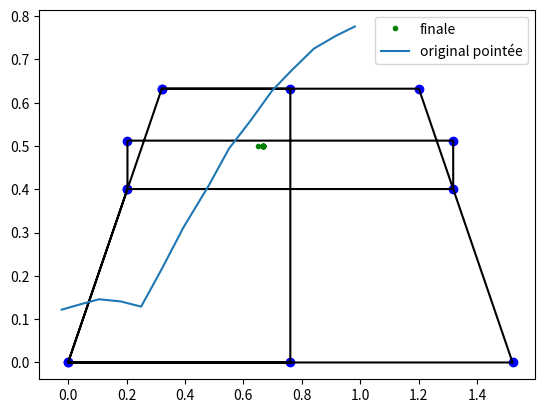
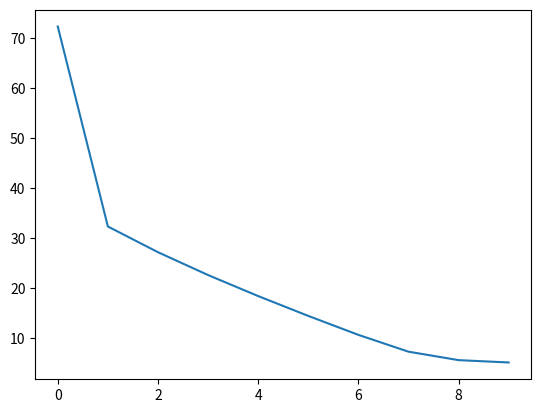

Python code for these plots, in order:
import numpy as np
import matplotlib.pyplot as plt
import mpl_toolkits.mplot3d.axes3d as p3

# Pas et nombre de points simulés
h = 0.0028
n = 200

n2=n+1
#Table
L = 2.74
l = 1.522
H = 0.1525
Table = np.array([[0,0,L,L,0,0  ,L  ,L ,L/2,L/2,L/2,L/2,L/2],
				  [0,l,l,0,0,l/2,l/2,0 ,0  ,0  ,l  ,l  ,0],
				  [0,0,0,0,0,0  ,0  ,0 ,0  ,H  ,H  ,0  ,0]])
d1, n1 = np.shape(Table)
#Caméra
Theta = -90 #(°)
u = np.array([np.cos(Theta*np.pi/180),0,np.sin(Theta*np.pi/180)])
v = np.array([0,1,0])
A = Table[:,2]
Cam = np.array([6.50,l/2,1.50])


#=============== Paramètres de la simulation =============#
alpha = 1.2*(10**(-3))  #Coeff de frottement visqueux
m = 2.7*(10**(-3))      #Masse Balle
g = 9.81                #Champ gravitationnel
magnus = 1.8*(10**(-4)) #Coeff Magnus
µ = 0.2526              #Frottement au rebond
r = 2*10**(-2)          #Rayon balle

def vect(u,v):  #Simplifie les expressions (produit vectoriel)
    w = np.zeros(3)
    w[0] = u[1]*v[2]-u[2]*v[1]
    w[1] = u[2]*v[0]-u[0]*v[2]
    w[2] = u[0]*v[1]-u[1]*v[0]
    return w

def f(U,w):     #Fonction pour la méthode d'Euler
    du = U[0,:]
    d2u = -alpha*(np.sqrt(sum(du*du)))*du/m - g*np.array([0,0,1]) + magnus*vect(w,du)
    return np.array([d2u,du])

def norm(a):    #Simplifie également (norme 2)
    n = np.sqrt(sum(a**2))
    return n

def e(vz):      #Coeff de restitution en fonction de Vz
    Vz = abs(vz)
    if Vz<1.9:
        return 0.93
    else:
        return 1 - 0.037*Vz

#=============== Gestion du rebond ====================#
def rebond(U,r,w):  #Fonction qui permet de gérer le rebond
    Vc = U[0,:] + vect(np.array([0,0,r]),w)
    E = e(U[0,2])
    beta = 2.5*µ*(1+E)*abs(U[0,2])/norm(Vc)
    if beta>=1: ###Cas de Roulement
        tau = 0.4       #tau correspond au symbole alpha dans la théorie
        c = (1-tau)/r   # (ou le symbole proportionnel)
        d = tau
    else:       ###Cas de Glissement
        tau = beta/2.5
        c = 3*tau/(2*r)
        d = 1 - 3*tau/2
    THETA = np.zeros((6,6))
    A = np.diagflat([1-tau,1-tau,-E])
    B = np.diagflat([tau*r,0],1) + np.diagflat([-tau*r,0],-1)
    C = np.diagflat([-c,0],1) + np.diagflat([c,0],-1)
    D = np.diagflat([d,d,1])
    THETA[0:3,0:3] = A
    THETA[0:3,3:6] = B #A et B sont les mêmes quelque soit beta
    THETA[3:6,0:3] = C #C et D changent d'ou les variables c et d
    THETA[3:6,3:6] = D
    VW = np.zeros(6)
    VW[0:3] = U[0,:]
    VW[3:6] = w
    VW2 = np.dot(THETA,VW) #Multiplication matricielle
    return VW2

#================== Simulation =====================#
def simulation(E):
    #print('Simulation :',n*h,'s')
    U0=np.array([[E[3],E[4],E[5]],[E[0],E[1],E[2]]])  #U0=[Vit,Pos]
    wo=[E[6],E[7],E[8]]                     #vecteur rotation
    X = [U0[1,0]]      #Initialise liste coordonées trajectoire
    Y = [U0[1,1]]
    Z = [U0[1,2]]
    for p in range(n): #Application de la méthode d'Euler
        U0 = U0 + h*f(U0,wo)
        z0 = U0[1,2]
        X.append(U0[1,0])
        Y.append(U0[1,1])
        Z.append(U0[1,2]) #Cas d'un rebond :
        if z0<10**(-3) and sum(U0[0]*np.array([0,0,1]))<=0:
                VW = rebond(U0,r,wo)
                U0[0,:] = VW[0:3]
                wo = VW[3:6]
    Pos=[X,Y,Z]
    return(Pos)

#Trajectoire pointée qu'on nous donne
#Traj1:
# Xp=[0.54,0.58,0.63,0.67,0.71,0.74,0.78,0.83,0.87,0.91,0.94,0.96,0.99,1]
# Yp=[0.3,0.38,0.47,0.50,0.55,0.57,0.58,0.58,0.56,0.55,0.61,0.67,0.73,0.77]

#Traj2
Xp=[0.982,0.916,0.842,0.763,0.699,0.623,0.551,0.481,0.395,0.32,0.25,0.18,0.106,0.0454,-0.02216]
Yp=[0.776,0.754,0.725,0.673,0.628,0.557,0.494,0.408,0.312,0.215,0.129,0.141,0.146,0.135,0.122]

Pp=[Xp,Yp]
# plt.plot(Xp,Yp)
# plt.show()

def pOrtho(M,A,u,v,n=100):
    H = np.zeros(3)
    H[:] = A
    for i in range(n):
        grad = ((sum(u*(M-H))*u) + (sum(v*(M-H))*v))/10
        H += grad
    return H

H = pOrtho(Cam,A,u,v)


def pCentrale(M,S,A,u,v):
    P = pOrtho(S,A,u,v)
    Q = pOrtho(S,M,u,v)
    coeff = np.sqrt(sum((P-S)**2)/sum((Q-S)**2))
    H = S + coeff*(M-S)
    return H

def ProjCam(Object,Cam,A,u,v,axis=None,show=False):
    d,n = np.shape(Object)
    Imag = np.zeros((3,n))
    for i in range(n):
        C = pCentrale(Object[:,i],Cam,A,u,v)
        Imag[:,i] = C
    return Imag

def RefChg(Data,O,u,v,show=False):
    d,n = np.shape(Data)
    Ruv = np.zeros((2,n))
    for i in range(n):
        Ruv[0,i] = sum(u*(Data[:,i]-O))
        Ruv[1,i] = sum(v*(Data[:,i]-O))
    return Ruv


def reelcam(Pos):               #Fonction permettant de passer les coordonnées réelles de la trajectoire simulée (3D) dans le plan 2D caméra. Paramètres comme caméra et theta et A a modifier dans fonction.
    Traj = np.zeros((3,len(Pos[0])))
    Traj[0,:] = Pos[0]
    Traj[1,:] = Pos[1]
    Traj[2,:] = Pos[2]
    H = pOrtho(Cam,A,u,v)

    Ref=np.array([2.74,0,0])
    I = ProjCam(Traj,Cam,A,u,v)
    R = RefChg(I,Ref,v,-u)
    Ps=[R[0,:],R[1,:]]
    return(Ps)

def Table2D(Table):
    Traj = np.zeros((3,len(Table[0])))
    Traj[0,:] = Table[0]
    Traj[1,:] = Table[1]
    Traj[2,:] = Table[2]
    I = ProjCam(Traj,Cam,A,u,v)
    R = RefChg(I,I[:,3],v,-u)
    Ps=[R[0,:],R[1,:]]
    return(Ps)


def echantillone(Pos):      # Réduit liste coordonnées 2D simulées au bon nombre de points par rapport à Pp
    #print(n2)
    k=len(Pos[0])//(len(Xp)-1)
    Xss,Yss,Zss=[],[],[]
    #print(len(Pos[0])
    for i in range(len(Xp)-1):
        Xss.append(Pos[0][k*i])
        Yss.append(Pos[1][k*i])
        Zss.append(Pos[2][k*i])
    Xss.append(Pos[0][-1])
    Yss.append(Pos[1][-1])
    Zss.append(Pos[2][-1])
    return([Xss,Yss,Zss])

def ecart(Pp,Pss):              #Fonction calculant écart entre trajectoires 2D pointées et celle simulée
    e=0
    for i in range (len(Pp[0])):
        e=e+((Pp[0][i]-Pss[0][i])**2+(Pp[1][i]-Pss[1][i])**2)**0.5
    return(e)


def fg(E,Pp):              #Prend en entrée E=[Xo,V,Omega] et renvoye l'écart norme entre la trajectoire pointée et celle simulée dans plan2D
    Pos=simulation(E)   #Simule trajectoire; extrait liste coordonnées 3D Pos=[X1,Y1,Z1]
    Ps=echantillone(Pos)
    Pss=reelcam(Ps)
    #print(Pp)
    #print(Pss)
    e=ecart(Pp,Pss)
    return(e)


def grad(E): #a modifier en fonction des axes utilisés (pour l'instant z haut x longeur table, y largeur table)
    gra=np.zeros(9)
    e=fg(E,Pp)
    #print('dx')
    dx=0.02     #Pour le petit déplacement en position dx, on impose une même valeur à peu près égal à 1/100 ordre de grandeur en position(=2m)
    FF=[E[0]+dx,E[1],E[2],E[3],E[4],E[5],E[6],E[7],E[8]]
    ff=fg(FF,Pp)
    gra[0]=(ff-e)/dx

    GG=[E[0],E[1]+dx,E[2],E[3],E[4],E[5],E[6],E[7],E[8]]
    gg=fg(GG,Pp)
    gra[1]=(gg-e)/dx

    HH=[E[0],E[1],E[2]+dx,E[3],E[4],E[5],E[6],E[7],E[8]]
    hh=fg(HH,Pp)
    gra[2]=(hh-e)/dx
#Pour le petit déplacement en vitesse, on prend des valeurs différentes car les vitesse selon les axes sont très différentes: la vitesse selon x est très impportant donc on prend dvx=0,2
    #print('dv')
    II=[E[0],E[1],E[2],E[3]+0.2,E[4],E[5],E[6],E[7],E[8]]
    ii=fg(II,Pp)
    gra[3]=(ii-e)/0.2

    JJ=[E[0],E[1],E[2],E[3],E[4]+0.02,E[5],E[6],E[7],E[8]]
    jj=fg(JJ,Pp)
    gra[4]=(jj-e)/0.02

    KK=[E[0],E[1],E[2],E[3],E[4],E[5]+0.05,E[6],E[7],E[8]]
    kk=fg(KK,Pp)
    gra[5]=(kk-e)/0.05
    #print('dw')
    dw=1.5#Pour le petit déplacement en effet dw, on impose une même valeur à peu près égal à 1/100 ordre de grandeur en effet(=)rad/s
    # LL=[E[0],E[1],E[2],E[3],E[4],E[5],E[6]+dw,E[7],E[8]]
    # ll=fg(LL,Pp)
    # gra[6]=(ll-e)/dw

    #   MM=[E[0],E[1],E[2],E[3],E[4],E[5],E[6],E[7]+dw,E[8]]
    # mm=fg(MM,Pp)
    # gra[7]=(mm-e)/dw

    #   NN=[E[0],E[1],E[2],E[3],E[4],E[5],E[6],E[7],E[8]+dw]
    # nn=fg(NN,Pp)
    # gra[8]=(nn-e)/dw

    gra[6]=0
    gra[7]=0
    gra[8]=0

    return(gra)


def coos(E):
    Pos=simulation(E)   #Simule trajectoire; extrait liste coordonnées 3D Pos=[X1,Y1,Z1]
    Ps=echantillone(Pos)
    Pss=reelcam(Ps)
    return(Pss)


def choixdelta(FGG):
    if FGG<0.6:
        d=0.1
    if FGG>0.6 and FGG<0.8:
        d=0.2
    if FGG>0.8 and FGG<1:
        d=0.3
    if FGG>1 and FGG<1.2:
        d=0.4
    if FGG>1.2 and FGG<1.7:
        d=0.5
    if FGG>1.5 and FGG<3:
        d=0.6
    if FGG>3 and FGG<4:
        d=0.9
    if FGG>4:
        d=1.5
    return(d)

def moindrecarré(Pp):
    E=[1,-4,1,7,-5,1,0,0,0]  #Vecteur d'Etat: Pos,Vit,Effet E=[Xo,Yo,Zo,Vxo,Vyo,Vzo,wxo,wyo,wzo] pris au hasard

    erreur=[]
    n=0
    FG=fg(E,Pp)
    while FG>0.01 and n<10:
        print(n)
        print(FG)
        gamma=choixdelta(FG)
        Q=grad(E)
        #print(Q)
        E=E-gamma*Q
        #print(E)
        erreur.append(FG)
        FG=fg(E,Pp)
        n=n+1
    return(E,n,erreur)




Table2D=Table2D(Table)

GG,n,K=moindrecarré(Pp)

print(n)
print('Efinal')
print(GG)
print('erreur')
print(K)



F=coos(GG)
XF=F[0]
YF=F[1]


plt.figure(1)
plt.plot(Table2D[0],Table2D[1],'bo')
plt.plot(Table2D[0],Table2D[1],'k-')
plt.plot(XF,YF,'g.',label='finale')
plt.legend()

plt.plot(Xp,Yp,label='original pointée')
plt.legend()
plt.show()

plt.figure(2)
L=[i for i in range(len(K))]
plt.plot(L,K)
plt.show()
